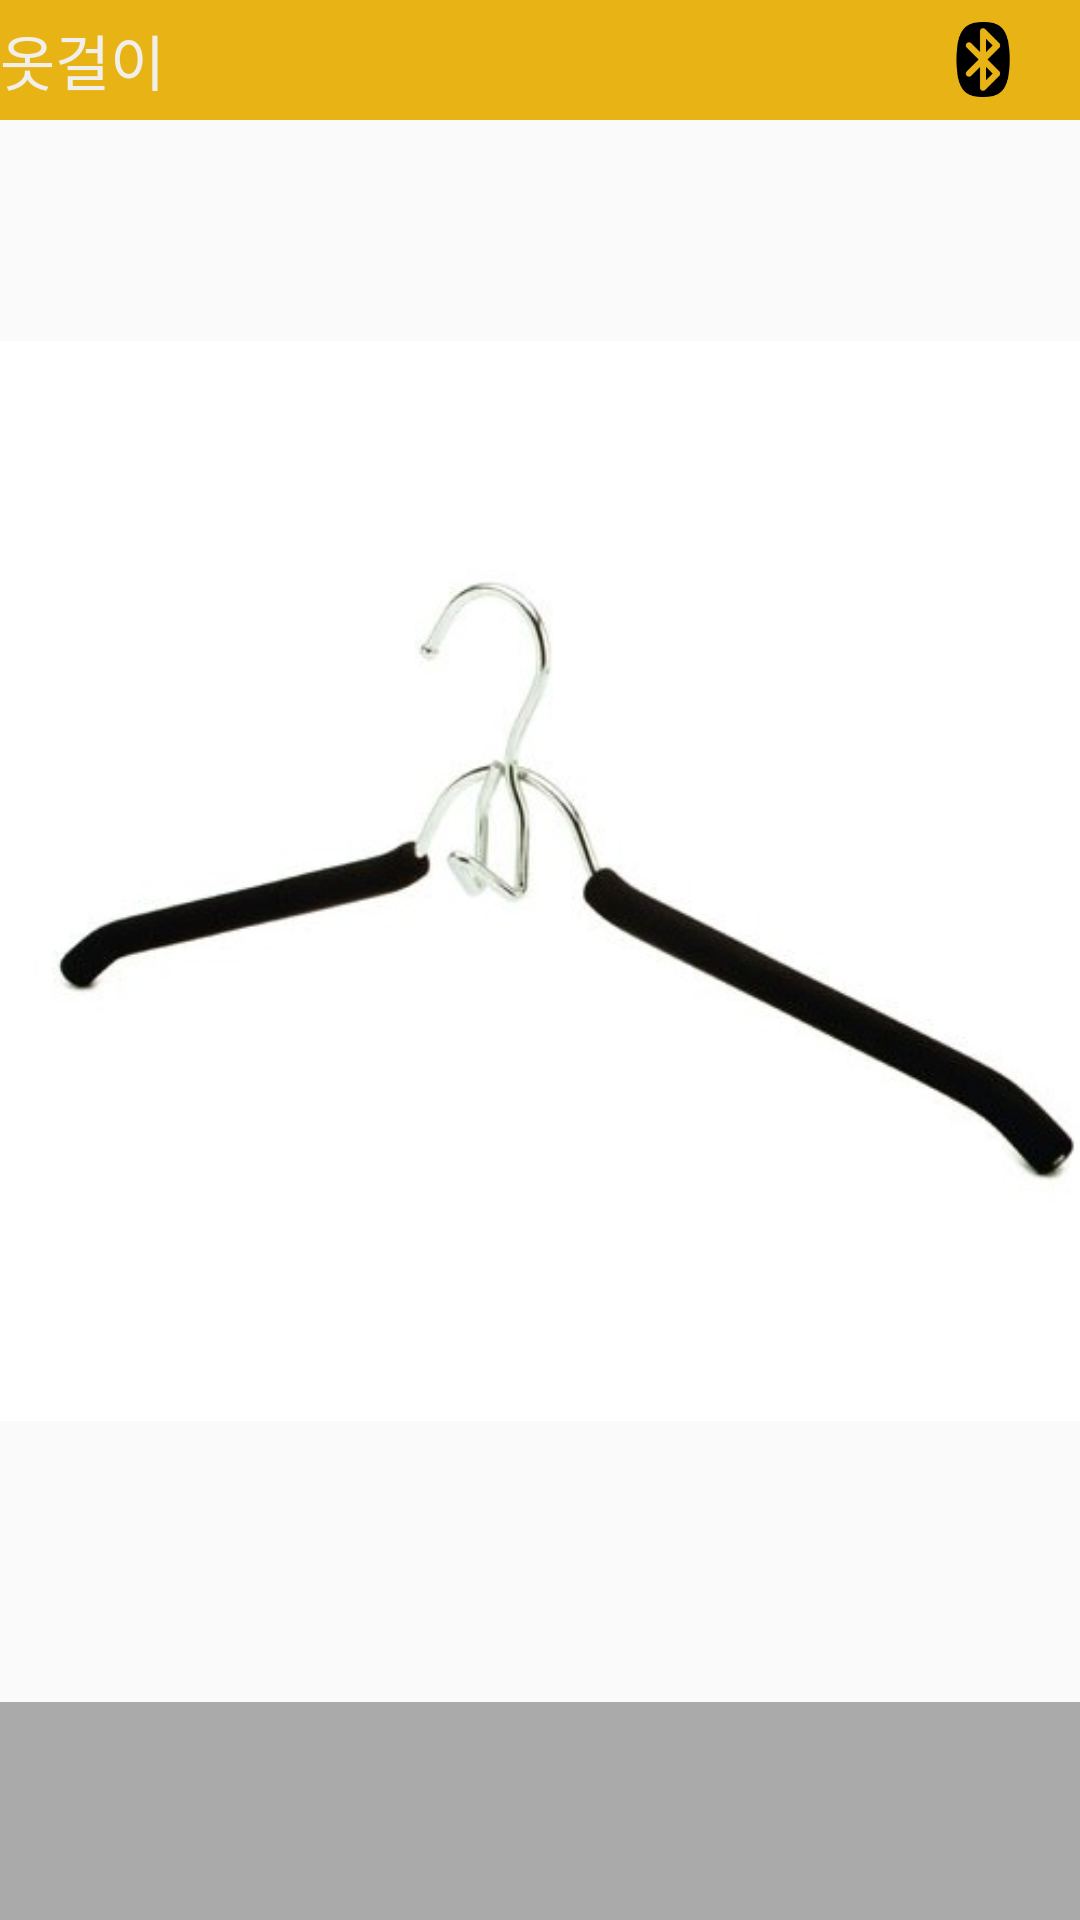

Reconstruct the res/layout file that produces this screen, plus the resources it refers to.
<!-- AndroidManifest.xml: application theme AppTheme -->
<!-- res/layout/activity_main.xml -->
<?xml version="1.0" encoding="utf-8"?>
<LinearLayout xmlns:android="http://schemas.android.com/apk/res/android"
    xmlns:tools="http://schemas.android.com/tools"
    android:id="@+id/activity_main"
    android:layout_width="match_parent"
    android:layout_height="match_parent"
    android:orientation="vertical"
    tools:context="com.sds.study.humidgraph.MainActivity">

    <LinearLayout
        android:layout_width="match_parent"
        android:layout_height="40dp"
        android:background="#e8b415">

        <TextView
            android:layout_gravity="center_vertical"
            android:layout_weight="7"
            android:layout_width="0dp"
            android:textSize="20dp"
            android:layout_height="wrap_content"
            android:textColor="#f0efeb"
            android:text="옷걸이"/>

        <ImageView
            android:id="@+id/weather"
            android:src="@drawable/weatherbutton"
            android:textColor="#f0efeb"
            android:layout_gravity="center_vertical"
            android:text="확인"
            android:layout_weight="2"
            android:layout_width="0dp"
            android:layout_height="25dp" />

        <ImageView
            android:id="@+id/bluetooth"
            android:src="@drawable/bluetooth"
            android:textColor="#f0efeb"
            android:layout_gravity="center_vertical"
            android:text="확인"
            android:layout_weight="2"
            android:layout_width="0dp"
            android:layout_height="25dp" />

    </LinearLayout>

    <ImageView
        android:id="@+id/img01"
        android:layout_width="match_parent"
        android:layout_height="0dp"
        android:layout_marginBottom="20dp"
        android:layout_weight="7"
        android:adjustViewBounds="true"
        android:src="@drawable/t1" />

    <Gallery
        android:id="@+id/gallery01"
        android:layout_width="match_parent"
        android:layout_height="0dp"
        android:layout_alignParentBottom="true"
        android:layout_weight="1"
        android:background="#aaa"/>

</LinearLayout>
<!-- resources referenced by this layout -->
<resources>
  <!-- drawable bluetooth: png bitmap (drawable, 2463 bytes) -->
  <!-- drawable t1: jpg bitmap (drawable, 10145 bytes) -->
  <style name="AppTheme" parent="Theme.AppCompat.Light.NoActionBar">
          
          <item name="colorPrimary">@color/colorPrimary</item>
          <item name="colorPrimaryDark">@color/colorPrimaryDark</item>
          <item name="colorAccent">@color/colorAccent</item>
      </style>
  <!-- not gathered from this repository: default colours our renderer supplied (Android Studio template values) -->
  <color name="colorPrimary">#FF6200EE</color>
  <color name="colorPrimaryDark">#FF3700B3</color>
  <color name="colorAccent">#FF03DAC5</color>
</resources>
